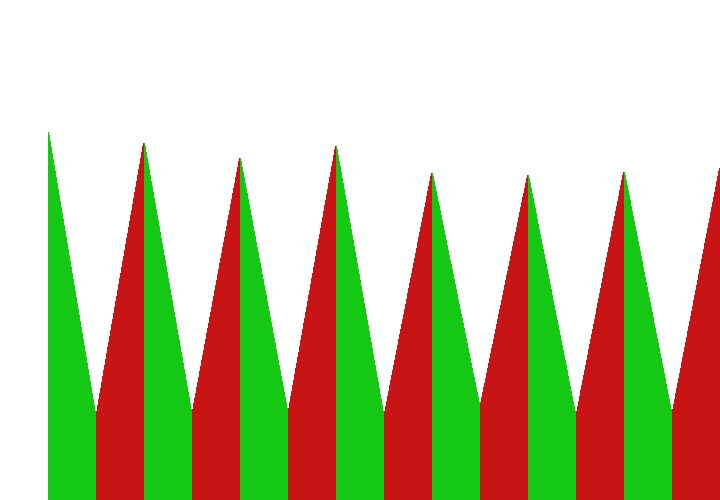

Values plotted in this chart, from the file beside it:
0; 0; 0; 0; 0; 0; 0; 0; 0; 0; 0; 0; 0; 0; 0; 
0; 1; 0; 1; 0; 1; 0; 1; 0; 1; 0; 1; 0; 1; 0; 
1; 0; 1; 0; 1; 0; 1; 0; 1; 0; 1; 0; 1; 0; 1; 
